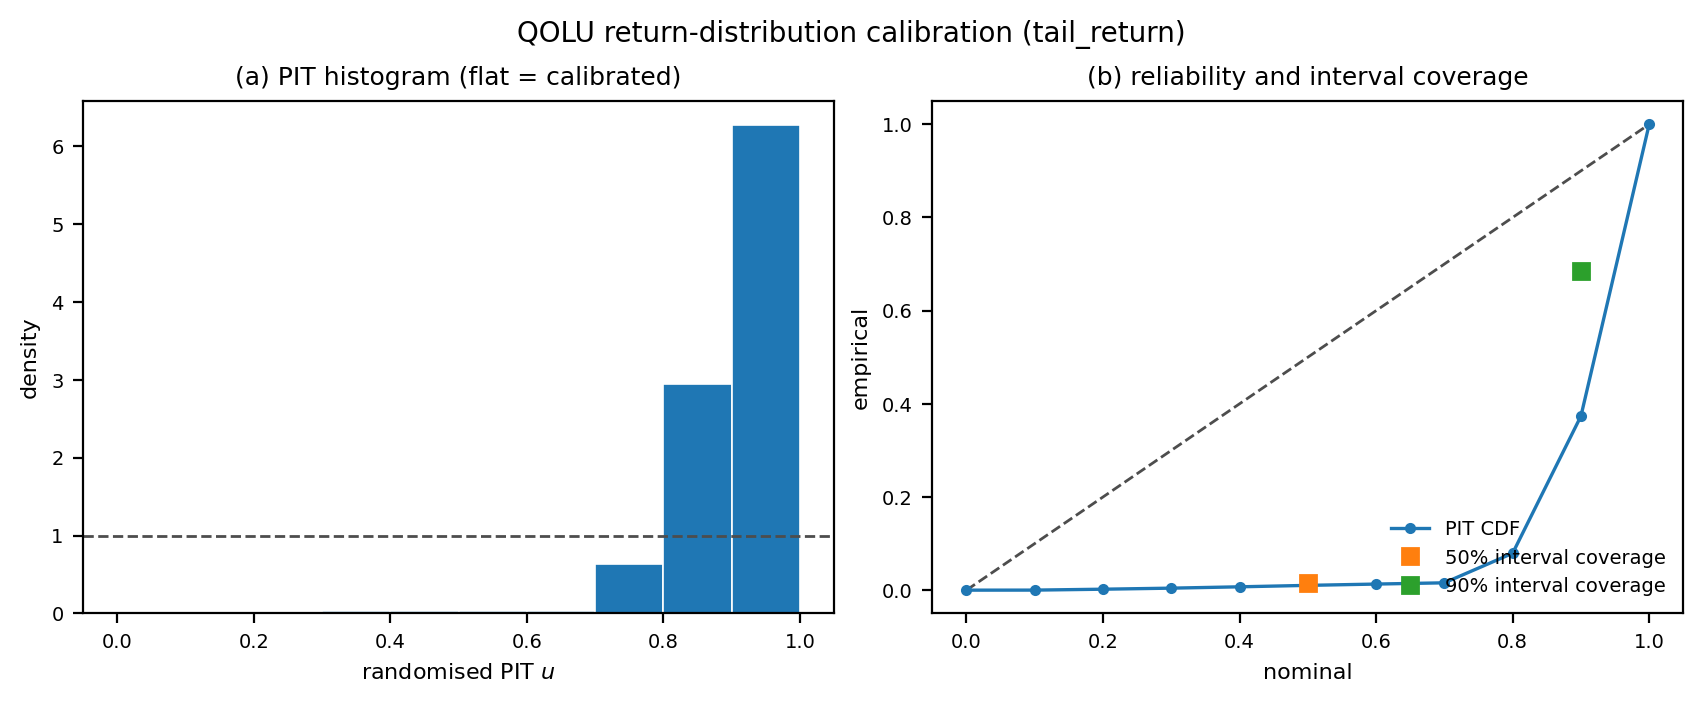

The file beside this chart, header and first rows:
panel, x, y, reference, label
pit_histogram, 0.05, 0.001, 1.0, [0.00,0.10)
pit_histogram, 0.15, 0.01933, 1.0, [0.10,0.20)
pit_histogram, 0.25, 0.02267, 1.0, [0.20,0.30)
pit_histogram, 0.35, 0.02867, 1.0, [0.30,0.40)
pit_histogram, 0.45, 0.031, 1.0, [0.40,0.50)
pit_histogram, 0.55, 0.028, 1.0, [0.50,0.60)
pit_histogram, 0.65, 0.02667, 1.0, [0.60,0.70)
pit_histogram, 0.75, 0.6347, 1.0, [0.70,0.80)
pit_histogram, 0.85, 2.943, 1.0, [0.80,0.90)
pit_histogram, 0.95, 6.265, 1.0, [0.90,1.00)
reliability, 0.0, 0.0, 0.0, pit_cdf
reliability, 0.1, 0.0001, 0.1, pit_cdf
reliability, 0.2, 0.002033, 0.2, pit_cdf
reliability, 0.3, 0.0043, 0.3, pit_cdf
reliability, 0.4, 0.007167, 0.4, pit_cdf
reliability, 0.5, 0.01027, 0.5, pit_cdf
reliability, 0.6, 0.01307, 0.6, pit_cdf
reliability, 0.7, 0.01573, 0.7, pit_cdf
reliability, 0.8, 0.0792, 0.8, pit_cdf
reliability, 0.9, 0.3735, 0.9, pit_cdf
reliability, 1.0, 1.0, 1.0, pit_cdf
reliability, 0.5, 0.0151, 0.5, coverage_50
reliability, 0.9, 0.6849, 0.9, coverage_90
